The GitHub repository anurag3401/High_Resolution_Histopathology_AI contains a labelled image folder "patch_dataset" with 2 categories: benign, malignant. Examples follow, each with its label.

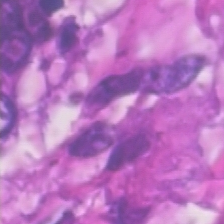
Label: malignant

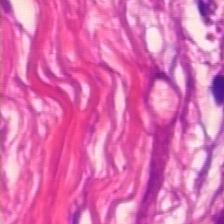
Label: malignant

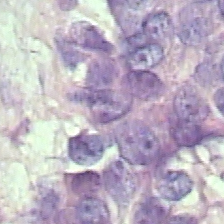
Label: benign

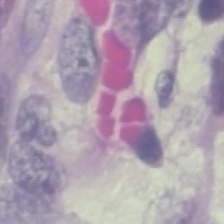
Label: benign

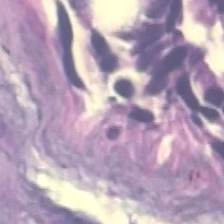
Label: benign

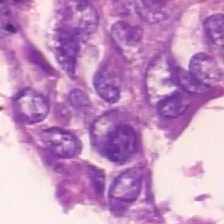
Label: malignant
